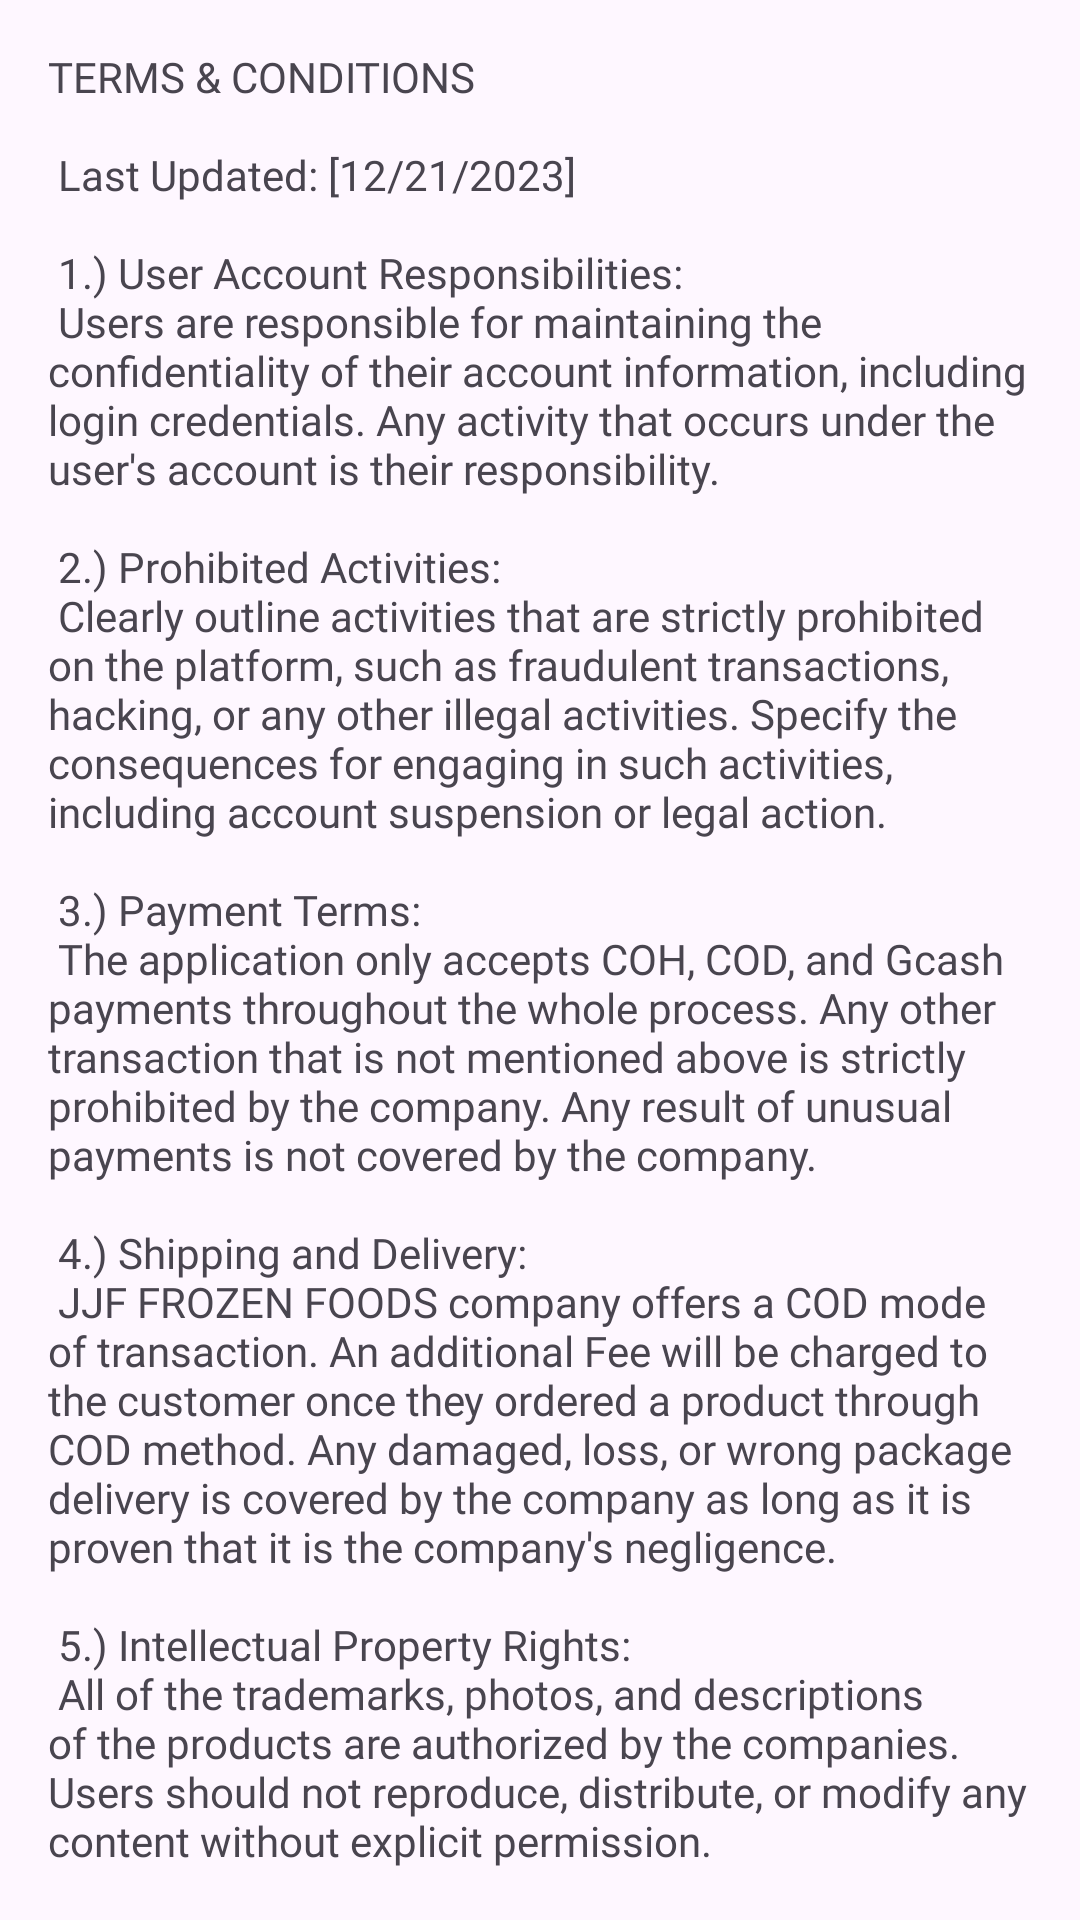

Android layout source for this screen:
<!-- AndroidManifest.xml: application theme Theme.Letsmeat -->
<!-- res/layout/fragment_terms.xml -->
<?xml version="1.0" encoding="utf-8"?>
<androidx.core.widget.NestedScrollView xmlns:android="http://schemas.android.com/apk/res/android"
    xmlns:tools="http://schemas.android.com/tools"
    android:layout_width="match_parent"
    android:layout_height="match_parent"
    tools:context=".views.policy.TermsFragment">

    <TextView
        android:id="@+id/paragraphTextView"
        android:layout_width="match_parent"
        android:layout_margin="16dp"
        android:layout_height="wrap_content"
        android:fontFamily="@font/poppins_semibold"
        android:text="@string/terms_and_conditions"
        />

</androidx.core.widget.NestedScrollView>
<!-- resources referenced by this layout -->
<resources>
  <string name="terms_and_conditions">
          TERMS &amp; CONDITIONS\n\n
  
          Last Updated: [12/21/2023]\n\n
  
          1.) User Account Responsibilities:\n
          Users are responsible for maintaining the confidentiality of their account information, including login credentials. Any activity that occurs under the user\'s account is their responsibility.\n\n
          2.) Prohibited Activities:\n
          Clearly outline activities that are strictly prohibited on the platform, such as fraudulent transactions, hacking, or any other illegal activities. Specify the consequences for engaging in such activities, including account suspension or legal action.\n\n
          3.) Payment Terms:\n
          The application only accepts COH, COD, and Gcash payments throughout the whole process. Any other transaction that is not mentioned above is strictly prohibited by the company. Any result of unusual payments is not covered by the company.\n\n
          4.) Shipping and Delivery:\n
          JJF FROZEN FOODS company offers a COD mode of transaction. An additional Fee will be charged to the customer once they ordered a product through COD method. Any damaged, loss, or wrong package delivery is covered by the company as long as it is proven that it is the company\'s negligence.\n\n
          5.) Intellectual Property Rights:\n
          All of the trademarks, photos, and descriptions of the products are authorized by the companies. Users should not reproduce, distribute, or modify any content without explicit permission.
      </string>
  <style name="Theme.Letsmeat" parent="Base.Theme.Letsmeat" />
  <style name="Base.Theme.Letsmeat" parent="Theme.Material3.Light.NoActionBar">
          <item name="colorPrimary">@color/colorPrimary</item>
          <item name="colorOnPrimary">@color/white</item>
          <item name="colorContainer">@color/colorPrimary</item>
          <item name="colorPrimaryVariant">@color/colorPrimaryDark</item>
          <item name="fontFamily">@font/poppins</item>
          <item name="bottomNavigationStyle">@style/Widget.App.BottomNavigationView</item>
      </style>
  <color name="colorPrimary">#4CAF50</color>
  <color name="white">#FFFFFFFF</color>
  <color name="colorPrimaryDark">#388E3C</color>
  <style name="Widget.App.BottomNavigationView" parent="Widget.Material3.BottomNavigationView">
          <item name="materialThemeOverlay">@style/ThemeOverlay.App.BottomNavigationView</item>
      </style>
  <style name="ThemeOverlay.App.BottomNavigationView" parent="">
  
      </style>
</resources>
